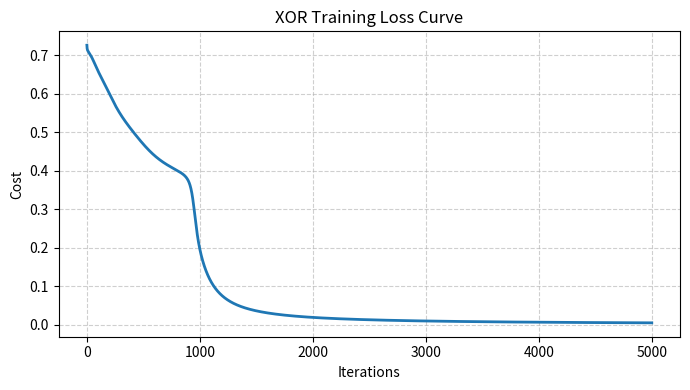

Write Python code to recreate this figure.
"""
Ex. No: 1 - SOLVING XOR PROBLEM USING DNN
"""
import sys
import numpy as np
import matplotlib.pyplot as plt

# 1. Dataset & Architecture
X = np.array([[0, 1], [1, 0], [1, 1], [0, 0]])
y = np.array([[1], [1], [0], [0]])

num_i_units, num_h_units, num_o_units = 2, 2, 1
learning_rate = 0.5
reg_param = 0.0
max_iter = 5000
m = len(X)

# 2. Reproducibility & Initialization
np.random.seed(1)
W1 = np.random.normal(0, 1, (num_h_units, num_i_units))
W2 = np.random.normal(0, 1, (num_o_units, num_h_units))
B1 = np.random.random((num_h_units, 1))
B2 = np.random.random((num_o_units, 1))

def sigmoid(z, derv=False):
    if derv:
        return z * (1 - z)
    return 1 / (1 + np.exp(-z))

def forward(x, W1, W2, B1, B2):
    a0 = x.reshape(x.shape[0], 1)
    z1 = W1.dot(a0) + B1
    a1 = sigmoid(z1)
    z2 = W2.dot(a1) + B2
    a2 = sigmoid(z2)
    return a0, a1, a2

# 3. Training Loop
cost = np.zeros((max_iter, 1))
for i in range(max_iter):
    c = 0.0
    dW1 = np.zeros_like(W1)
    dW2 = np.zeros_like(W2)
    dB1 = np.zeros_like(B1)
    dB2 = np.zeros_like(B2)
    
    for j in range(m):
        a0, a1, a2 = forward(X[j], W1, W2, B1, B2)
        dz2 = a2 - y[j]
        dW2 += dz2.dot(a1.T)
        dB2 += dz2
        dz1 = np.multiply(W2.T.dot(dz2), sigmoid(a1, derv=True))
        dW1 += dz1.dot(a0.T)
        dB1 += dz1
        
        eps = 1e-15
        a2_clipped = np.clip(a2, eps, 1 - eps)
        c += (-(y[j] * np.log(a2_clipped) + (1 - y[j]) * np.log(1 - a2_clipped))).item()
        
    W1 -= learning_rate * ((dW1 / m) + (reg_param / m) * W1)
    W2 -= learning_rate * ((dW2 / m) + (reg_param / m) * W2)
    B1 -= learning_rate * (dB1 / m)
    B2 -= learning_rate * (dB2 / m)
    
    cost[i] = (c / m) + (reg_param / (2 * m)) * (np.sum(W1 ** 2) + np.sum(W2 ** 2))
    if (i + 1) % 500 == 0 or i == max_iter - 1:
        sys.stdout.write(f"\rIteration: {i + 1}/{max_iter} | Loss: {cost[i, 0]:.4f}")
        sys.stdout.flush()

print("\n\nFinal Predictions:")
for j in range(m):
    _, _, pred = forward(X[j], W1, W2, B1, B2)
    print(f"Input: {X[j]} | Target: {y[j][0]} | Output: {pred[0, 0]:.4f} -> Predicted: {int(pred[0, 0] > 0.5)}")

# 4. Plot Loss
plt.figure(figsize=(7, 4))
plt.plot(range(max_iter), cost, color="tab:blue", lw=2)
plt.xlabel("Iterations")
plt.ylabel("Cost")
plt.title("XOR Training Loss Curve")
plt.grid(True, linestyle="--", alpha=0.6)
plt.tight_layout()
plt.show()
